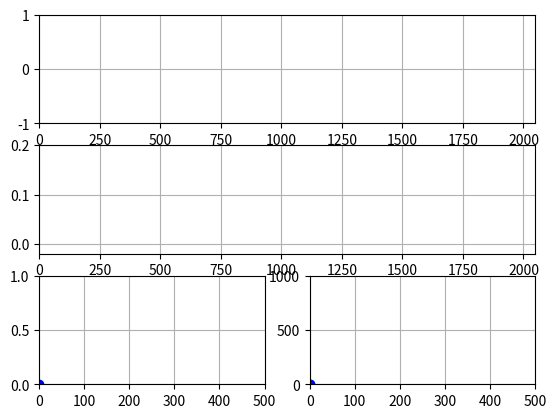

Reproduce this figure in Python.
import numpy as np
import matplotlib.pyplot as plt
from   matplotlib.animation import FuncAnimation
import os
import scipy.fftpack as sc
from   scipy.io.wavfile import write

fs=1000

fftLength  = 256
convLength = 2048
fig                 = plt.figure ( )
adcAxe            = fig.add_subplot ( 3,1,1 )
adcAxe.grid ( True )
adcLn,              = plt.plot ( [0],[0],'r-' )
adcAxe.set_ylim     ( -1 ,1         )

hAxe            = fig.add_subplot ( 3,1,2 )
hAxe.grid ( True )
hLn,              = plt.plot ( [],[],'b-' )
hAxe.set_ylim     ( -0.02 ,0.2         )
#hAxe.set_xlim     ( 0 ,100         )

dftAxe              = fig.add_subplot ( 3,2,5 )
dftAxe.grid ( True )
dftLn,              = plt.step ( [0],[0],'b-o' )
dftAxe.set_xlim     ( 0  ,fs//2   )

ciaaDftAxe          = fig.add_subplot ( 3,2,6 )
ciaaDftLn,ciaaMaxLn = plt.step ( [0],[0],'g-o',0,0,'bo' )
ciaaDftAxe.grid ( True )
ciaaDftAxe.set_xlim ( 0  ,fs//2   )

maxIndex = 0
maxValue = 0
dft,ciaaDft = [1],[1]

def initFiles():
    global logFile
    logFile   = open("log.bin","w+b")
    logFile.seek(0, os.SEEK_END)

def fileForward(f):
    packetLegth=len(b'header')+4*fftLength+2+2
    oldPos = f.tell()
    f.seek(0, os.SEEK_END)
    size = f.tell()
    packetLoss=(size-oldPos)//packetLegth
    #print(packetLoss)
    f.seek(oldPos+packetLoss*packetLegth, os.SEEK_SET)

def findHeader(f):
    index  = 0
    sync   = False
    header = b'header'
    while sync==False:
        data=b''
        while len(data) <1:
            data = f.read(1)
        if data[0] ==header[index]:
            index+=1
            if index>=len(header):
                sync=True
                print(sync)
        else:
            index=0
            print(sync)

def readInt4File(f):
    raw=b''
    while len(raw)<2:
        raw   += f.read(1)
    return (int.from_bytes(raw[0:2],"little",signed=True))

def readFile(f):
    global convLength,fftLength
    fileForward(f)
    findHeader(f)
    ciaaDft    = []
    adc        = []
    h          = []
    for chunk in range(fftLength):
        adc.append ( readInt4File(f )/(2**15))
        h.append ( 0)
        ciaaDft.append ( readInt4File(f )/(2**0))
        #if(chunk%2==0):
        #    real = readInt4File(f )/2**0
        #else:
        #    im   = readInt4File(f )*1j/2**0
        #    ciaaDft.append (real+im)
    for chunk in range(convLength-fftLength):
        h.append ( 0)
        adc.append (0)
    maxValue = readInt4File(f)/2**0
    maxIndex = readInt4File(f)
    print(maxIndex*fs/convLength)
    print(maxValue)
    #print(ciaaDft)
    #q6rint(maxIndex)
    #maxValue = (np.abs(ciaaDft[maxIndex])**2)
    return maxIndex,maxValue,adc,h,ciaaDft

def init():
    global fftLength,convLength,dft,ciaaDft
    adcAxe.set_xlim     ( 0  ,convLength)
    hAxe.set_xlim     ( 0  ,convLength)
    dftAxe.set_ylim     ( 0  ,np.max(dft            )+0.001)
    ciaaDftAxe.set_ylim ( 0  ,1000)#np.max(ciaaDft))#np.max(np.abs(ciaaDft )**2)+0.001)
    plt.draw()
    return adcLn,dftLn,ciaaDftLn,ciaaMaxLn,hLn

def update(t):
    global logFile,fftLength,convLength,dft,ciaaDft,fs
    maxIndex,maxValue,adc,h,ciaaDft=readFile(logFile)
    time = np.arange(0,convLength,1)
    frec = np.linspace(0,fs//2,convLength//2)
    dft  = (np.abs(np.fft.fft(adc))/len(adc))**2

    hLn.set_data(time,h)

    adcLn.set_data(time,adc)
    dftLn.set_data(frec,dft[:convLength//2])
    #ciaaDftLn.set_data(frec[32:fftLength//2],np.abs(ciaaDft)**2)
    firstIndex=max(maxIndex-fftLength//2,0)
    ciaaDftLn.set_data(frec[firstIndex:firstIndex+fftLength],ciaaDft[:fftLength])
    ciaaMaxLn.set_data(frec[maxIndex],maxValue)
    return adcLn,dftLn,ciaaDftLn,ciaaMaxLn,hLn


initFiles()
ani=FuncAnimation(fig, update, 10, init, blit=True, interval=20, repeat=True)
plt.show()
